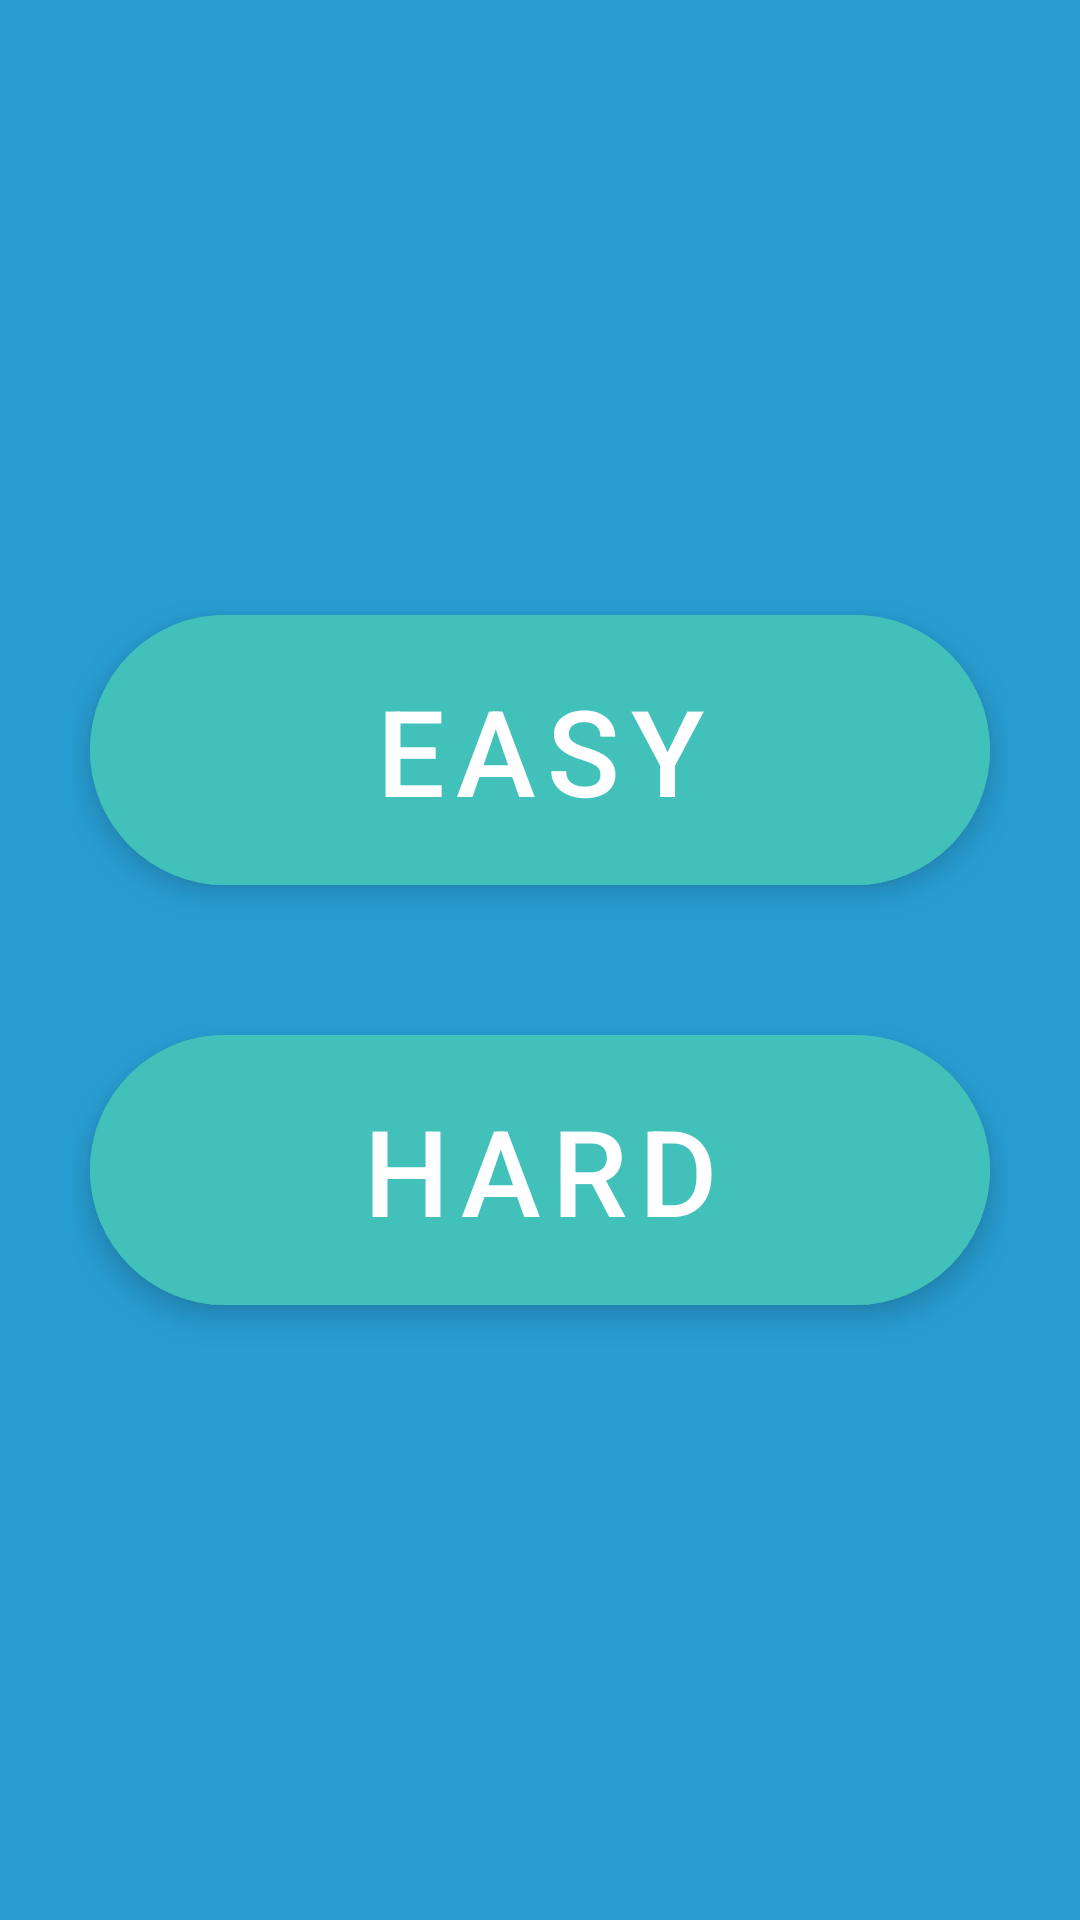

This screen was rendered from an Android layout file. Write that file and the resources it references.
<!-- AndroidManifest.xml: application theme Theme.Guess -->
<!-- res/layout/activity_stages.xml -->
<?xml version="1.0" encoding="utf-8"?>
<LinearLayout xmlns:android="http://schemas.android.com/apk/res/android"
    xmlns:tools="http://schemas.android.com/tools"
    android:layout_width="match_parent"
    android:layout_height="match_parent"
    xmlns:app="http://schemas.android.com/apk/res-auto"
    tools:context=".StagesActivity"
    android:gravity="center"
    android:orientation="vertical"
    android:padding="24dp"
    android:weightSum="21"
    android:background="@color/bleu">


    <com.google.android.material.button.MaterialButton
        android:id="@+id/buttonStage_Easy"
        style="@style/Widget.MaterialComponents.ExtendedFloatingActionButton"
        android:layout_width="300dp"
        android:layout_height="90dp"
        android:backgroundTint="@color/green"
        android:text="@string/easy_stage"
        android:textSize="40sp"
        android:textColor="@color/white"
        app:cornerRadius="800dp"
        app:iconSize="90dp"
        android:layout_marginBottom="50dp"
        app:icon="@drawable/s1"
        app:iconTint="@null"
        app:tint="@null" />
    <com.google.android.material.button.MaterialButton
        android:id="@+id/buttonStage_Hard"
        style="@style/Widget.MaterialComponents.ExtendedFloatingActionButton"
        android:layout_width="300dp"
        android:layout_height="90dp"
        android:backgroundTint="@color/green"
        android:text="@string/Hard_stage"
        android:textSize="40sp"
        android:textColor="@color/white"
        app:cornerRadius="800dp"
        app:iconSize="90dp"
        app:icon="@drawable/s2"
        app:iconTint="@null"
        app:tint="@null" />

</LinearLayout>
<!-- resources referenced by this layout -->
<resources>
  <color name="bleu">#289DD2</color>
  <color name="green">#41C1BA</color>
  <color name="white">#FFFFFFFF</color>
  <string name="Hard_stage">Hard</string>
  <string name="easy_stage">Easy</string>
  <style name="Theme.Guess" parent="Theme.MaterialComponents.DayNight.NoActionBar">
          
          <item name="colorPrimary">@color/bleu</item>
          <item name="colorPrimaryVariant">@color/dar_bleu</item>
          <item name="colorOnPrimary">@color/black</item>
          
          <item name="colorSecondary">@color/grey</item>
          <item name="colorSecondaryVariant">@color/green</item>
          <item name="colorOnSecondary">@color/black</item>
          
          <item name="android:statusBarColor">?attr/colorPrimaryVariant</item>
          
      </style>
  <color name="dar_bleu">#365B6D</color>
  <color name="black">#FF000000</color>
  <color name="grey">#F7F7F7</color>
</resources>
